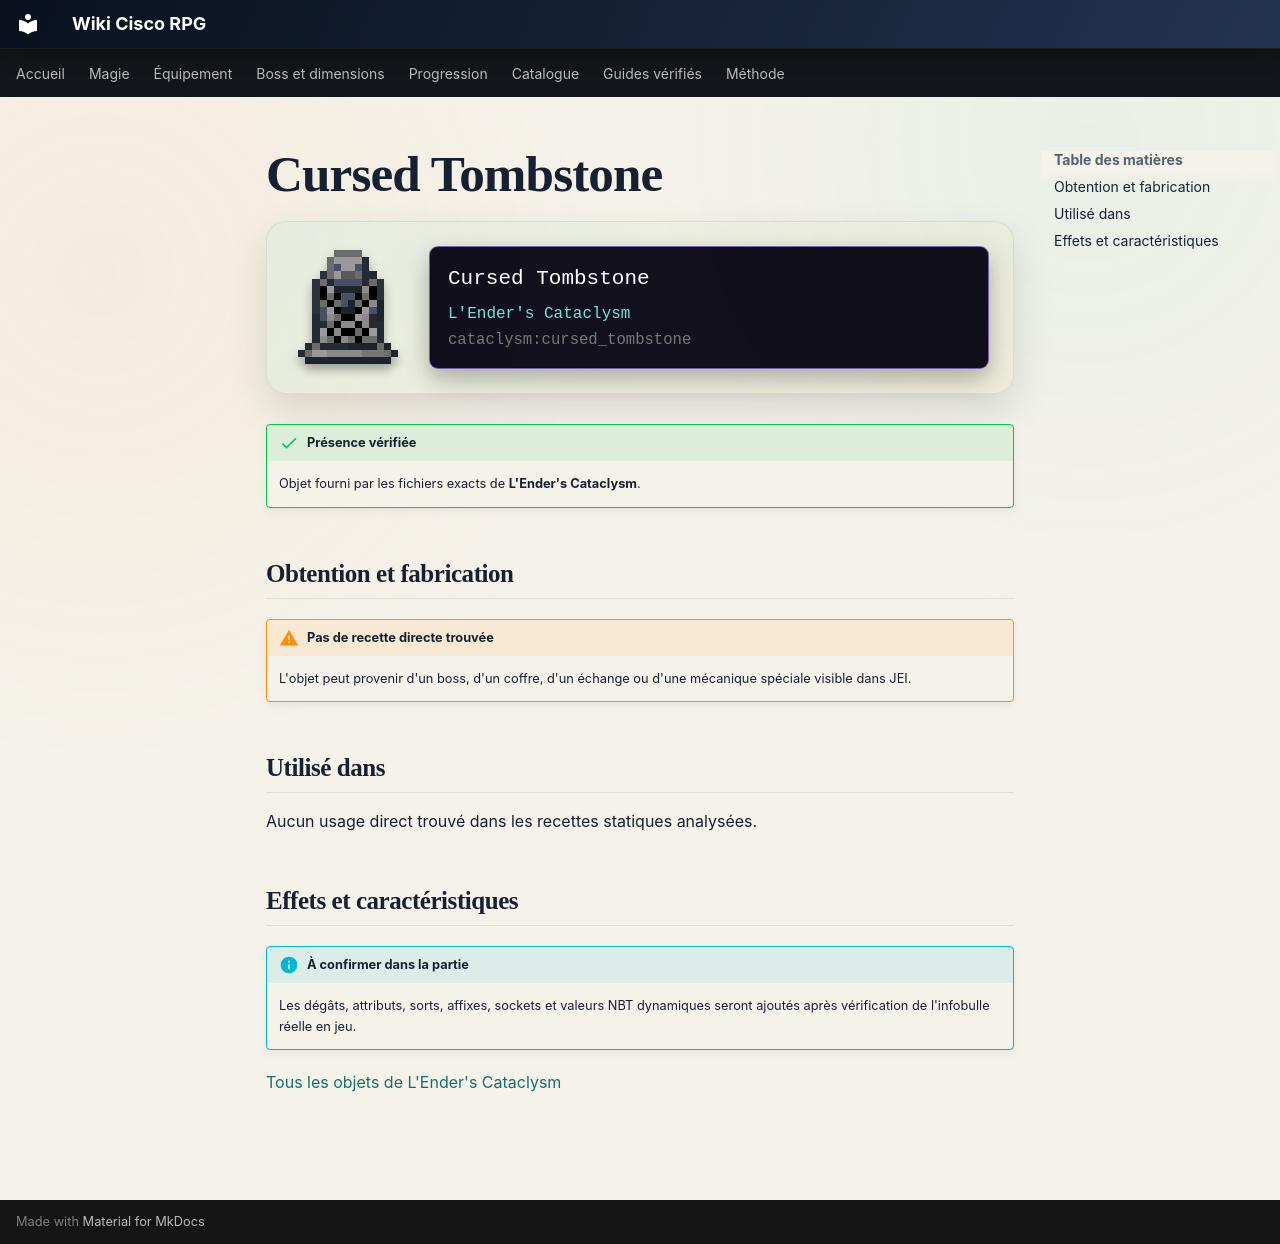

repository: Kloups-Dev/wiki-cisco-rpg · page: catalogue/objets/cataclysm/cursed_tombstone/index.html · generator: mkdocs

# Cursed Tombstone

<div class="mc-item-showcase">
<img class="mc-item-icon" src="../../../../assets/generated/items/cataclysm/cursed_tombstone.png" alt="Cursed Tombstone">
<div class="mc-tooltip-card">
<div class="mc-tooltip-card__name">Cursed Tombstone</div>
<div class="mc-tooltip-card__mod">L&#x27;Ender&#x27;s Cataclysm</div>
<div class="mc-tooltip-card__id">cataclysm:cursed_tombstone</div>
</div>
</div>

!!! success "Présence vérifiée"
    Objet fourni par les fichiers exacts de **L'Ender's Cataclysm**.

## Obtention et fabrication

!!! warning "Pas de recette directe trouvée"
    L'objet peut provenir d'un boss, d'un coffre, d'un échange ou d'une mécanique spéciale visible dans JEI.

## Utilisé dans

Aucun usage direct trouvé dans les recettes statiques analysées.

## Effets et caractéristiques

!!! info "À confirmer dans la partie"
    Les dégâts, attributs, sorts, affixes, sockets et valeurs NBT dynamiques seront ajoutés après vérification de l'infobulle réelle en jeu.

[Tous les objets de L'Ender's Cataclysm](../../../contenu/cataclysm.md)
